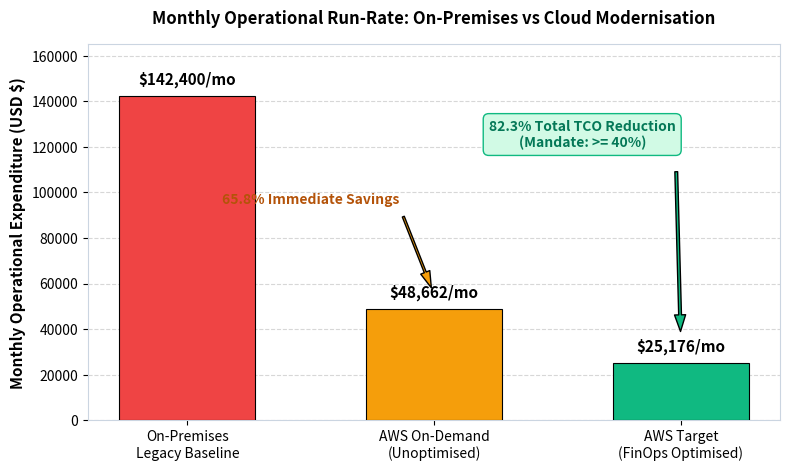

Write the Python code that produced this figure. (Note: this script raises an exception after producing the figure.)
"""
CloudFusion Healthcare Analytics Ltd (CHA)
High-Resolution Figures Generator for Report and Presentation
"""

import matplotlib.pyplot as plt
import numpy as np

# Set global aesthetics
plt.rcParams['font.family'] = 'sans-serif'
plt.rcParams['font.size'] = 10
plt.rcParams['axes.edgecolor'] = '#cbd5e1'
plt.rcParams['axes.linewidth'] = 0.8

# -------------------------------------------------------------
# Figure 1: Total Cost of Ownership (TCO) Comparison
# -------------------------------------------------------------
def generate_tco_chart():
    fig, ax = plt.subplots(figsize=(8, 4.8), dpi=300)
    
    categories = ['On-Premises\nLegacy Baseline', 'AWS On-Demand\n(Unoptimised)', 'AWS Target\n(FinOps Optimised)']
    costs = [142400, 48662, 25176]
    colors = ['#ef4444', '#f59e0b', '#10b981']
    
    bars = ax.bar(categories, costs, color=colors, width=0.55, edgecolor='black', linewidth=0.8, zorder=3)
    
    # Grid & Limits
    ax.set_ylabel('Monthly Operational Expenditure (USD $)', fontweight='bold', fontsize=11)
    ax.set_ylim(0, 165000)
    ax.yaxis.grid(True, linestyle='--', alpha=0.5, zorder=0)
    ax.set_axisbelow(True)
    
    # Annotate bar values
    for bar, cost in zip(bars, costs):
        height = bar.get_height()
        ax.annotate(f'${cost:,.0f}/mo',
                    xy=(bar.get_x() + bar.get_width() / 2, height),
                    xytext=(0, 6),
                    textcoords="offset points",
                    ha='center', va='bottom',
                    fontweight='bold', fontsize=11)
        
    # Annotate savings arrows
    ax.annotate('65.8% Immediate Savings', xy=(1, 55000), xytext=(0.5, 95000),
                arrowprops=dict(facecolor='#f59e0b', shrink=0.08, width=1.5, headwidth=7),
                ha='center', fontweight='bold', color='#b45309')
    
    ax.annotate('82.3% Total TCO Reduction\n(Mandate: >= 40%)', xy=(2, 32000), xytext=(1.6, 120000),
                arrowprops=dict(facecolor='#10b981', shrink=0.08, width=2, headwidth=8),
                ha='center', fontweight='bold', color='#047857',
                bbox=dict(boxstyle="round,pad=0.4", fc="#d1fae5", ec="#10b981", lw=1))
    
    plt.title('Monthly Operational Run-Rate: On-Premises vs Cloud Modernisation', fontweight='bold', fontsize=12, pad=15)
    plt.tight_layout()
    plt.savefig('docs/report/figures/cost_comparison_tco.png')
    plt.close()
    print('[OK] Generated docs/report/figures/cost_comparison_tco.png')

# -------------------------------------------------------------
# Figure 2: AWS Monthly Cost Breakdown (Donut Chart)
# -------------------------------------------------------------
def generate_cost_breakdown_donut():
    fig, ax = plt.subplots(figsize=(7, 5), dpi=300)
    
    labels = [
        'Compute Tier (ECS Fargate + ALB)',
        'Database Tier (Aurora + DynamoDB + Redis)',
        'Storage & Data Lake (S3 Glacier)',
        'Networking & Interconnect (DX, TGW, CDN)',
        'Security, Governance & Logging'
    ]
    sizes = [6903, 10470, 665, 4366, 2772]
    colors = ['#3b82f6', '#06b6d4', '#8b5cf6', '#10b981', '#f59e0b']
    explode = (0.02, 0.04, 0.02, 0.02, 0.02)
    
    wedges, texts, autotexts = ax.pie(
        sizes, explode=explode, labels=None, autopct='%1.1f%%',
        pctdistance=0.75, startangle=140, colors=colors,
        wedgeprops=dict(width=0.45, edgecolor='white', linewidth=1.5)
    )
    
    for autotext in autotexts:
        autotext.set_color('white')
        autotext.set_fontweight('bold')
        autotext.set_fontsize(9)
        
    ax.legend(wedges, [f'{l}: ${s:,.0f}/mo' for l, s in zip(labels, sizes)],
              title="AWS Service Tiers", loc="center left", bbox_to_anchor=(0.95, 0.5),
              fontsize=9, title_fontsize=10)
    
    plt.title('Target AWS Architecture Monthly Cost Distribution ($25,176/mo)', fontweight='bold', fontsize=11, pad=15)
    plt.tight_layout()
    plt.savefig('docs/report/figures/aws_monthly_cost_breakdown.png')
    plt.close()
    print('[OK] Generated docs/report/figures/aws_monthly_cost_breakdown.png')

# -------------------------------------------------------------
# Figure 3: Clinical Vitals Telemetry Contrast
# -------------------------------------------------------------
def generate_clinical_contrast_chart():
    fig, (ax1, ax2) = plt.subplots(2, 1, figsize=(9, 6), sharex=True, dpi=300)
    
    # Time axis (hours 0 to 12)
    t = np.linspace(0, 12, 500)
    
    # Simulated Heart Rate (BPM)
    # Stable baseline (75) until hour 5.2, decompensation spike to 142 at hour 5.8
    hr_baseline = 75 + 3 * np.sin(t * 1.5)
    hr_event = 65 * np.exp(-((t - 6.2) ** 2) / 0.5) * (t > 5.2)
    hr = hr_baseline + hr_event
    
    # Simulated SpO2 (%)
    # Stable baseline (98) until hour 5.2, drops sharply to 87 at hour 5.8
    spo2_baseline = 98 - 0.5 * np.cos(t * 1.2)
    spo2_event = -11 * np.exp(-((t - 6.2) ** 2) / 0.8) * (t > 5.2)
    spo2 = spo2_baseline + spo2_event
    
    # Subplot 1: Continuous IoT Telemetry vs Discrete Polling
    ax1.plot(t, spo2, color='#0284c7', linewidth=2, label='Continuous IoT Telemetry (AWS IoT Core)')
    ax1.axhline(90, color='#dc2626', linestyle='--', linewidth=1.2, label='Critical Hypoxia Alarm Threshold (< 90%)')
    
    # Discrete nursing rounds at Hour 0, 4, 8, 12
    rounds = [0, 4, 8, 12]
    discrete_spo2 = [98.2, 97.8, 89.5, 96.0]
    ax1.scatter(rounds, discrete_spo2, color='#b91c1c', s=80, zorder=5, label='Traditional Nursing Polling (4-Hour Rounds)')
    
    # Highlight blind spot
    ax1.axvspan(4.0, 8.0, color='#fef2f2', alpha=0.8, zorder=0)
    ax1.text(6.0, 94.5, 'FATAL 4-HOUR BLIND SPOT\n(Patient in Acute Distress at Hr 5.8)', 
             ha='center', color='#991b1b', fontweight='bold', fontsize=9,
             bbox=dict(boxstyle="round,pad=0.3", fc="#fee2e2", ec="#ef4444", lw=0.8))
    
    ax1.set_ylabel('Blood Oxygen SpO2 (%)', fontweight='bold')
    ax1.set_ylim(82, 102)
    ax1.grid(True, linestyle=':', alpha=0.5)
    ax1.legend(loc='lower left', fontsize=8.5)
    
    # Subplot 2: Heart Rate & Instant Alert
    ax2.plot(t, hr, color='#7c3aed', linewidth=2, label='Continuous Heart Rate (BPM)')
    ax2.axhline(135, color='#dc2626', linestyle='--', linewidth=1.2, label='Tachycardia Alarm Threshold (> 135 BPM)')
    
    # Discrete HR
    discrete_hr = [74, 76, 128, 78]
    ax2.scatter(rounds, discrete_hr, color='#b91c1c', s=80, zorder=5, label='Discrete Nurse Measurement')
    
    # Alert callout
    ax2.annotate('INSTANT CLOUD ALERT (< 500ms)\nSNS -> Emergency Doctor Pager',
                 xy=(5.6, 136), xytext=(2.5, 125),
                 arrowprops=dict(facecolor='#dc2626', shrink=0.08, width=1.5, headwidth=6),
                 fontweight='bold', fontsize=9, color='#991b1b',
                 bbox=dict(boxstyle="round,pad=0.3", fc="#fef2f2", ec="#dc2626", lw=0.8))
    
    ax2.set_xlabel('Clinical Monitoring Timeline (Hours)', fontweight='bold')
    ax2.set_ylabel('Heart Rate (BPM)', fontweight='bold')
    ax2.set_ylim(50, 160)
    ax2.grid(True, linestyle=':', alpha=0.5)
    ax2.legend(loc='lower left', fontsize=8.5)
    
    plt.suptitle('Clinical Evidence: Continuous AWS IoT Telemetry vs Traditional Discrete Polling', fontweight='bold', fontsize=11, y=0.98)
    plt.tight_layout()
    plt.savefig('docs/report/figures/clinical_vitals_telemetry_contrast.png')
    plt.close()
    print('[OK] Generated docs/report/figures/clinical_vitals_telemetry_contrast.png')

if __name__ == '__main__':
    generate_tco_chart()
    generate_cost_breakdown_donut()
    generate_clinical_contrast_chart()
